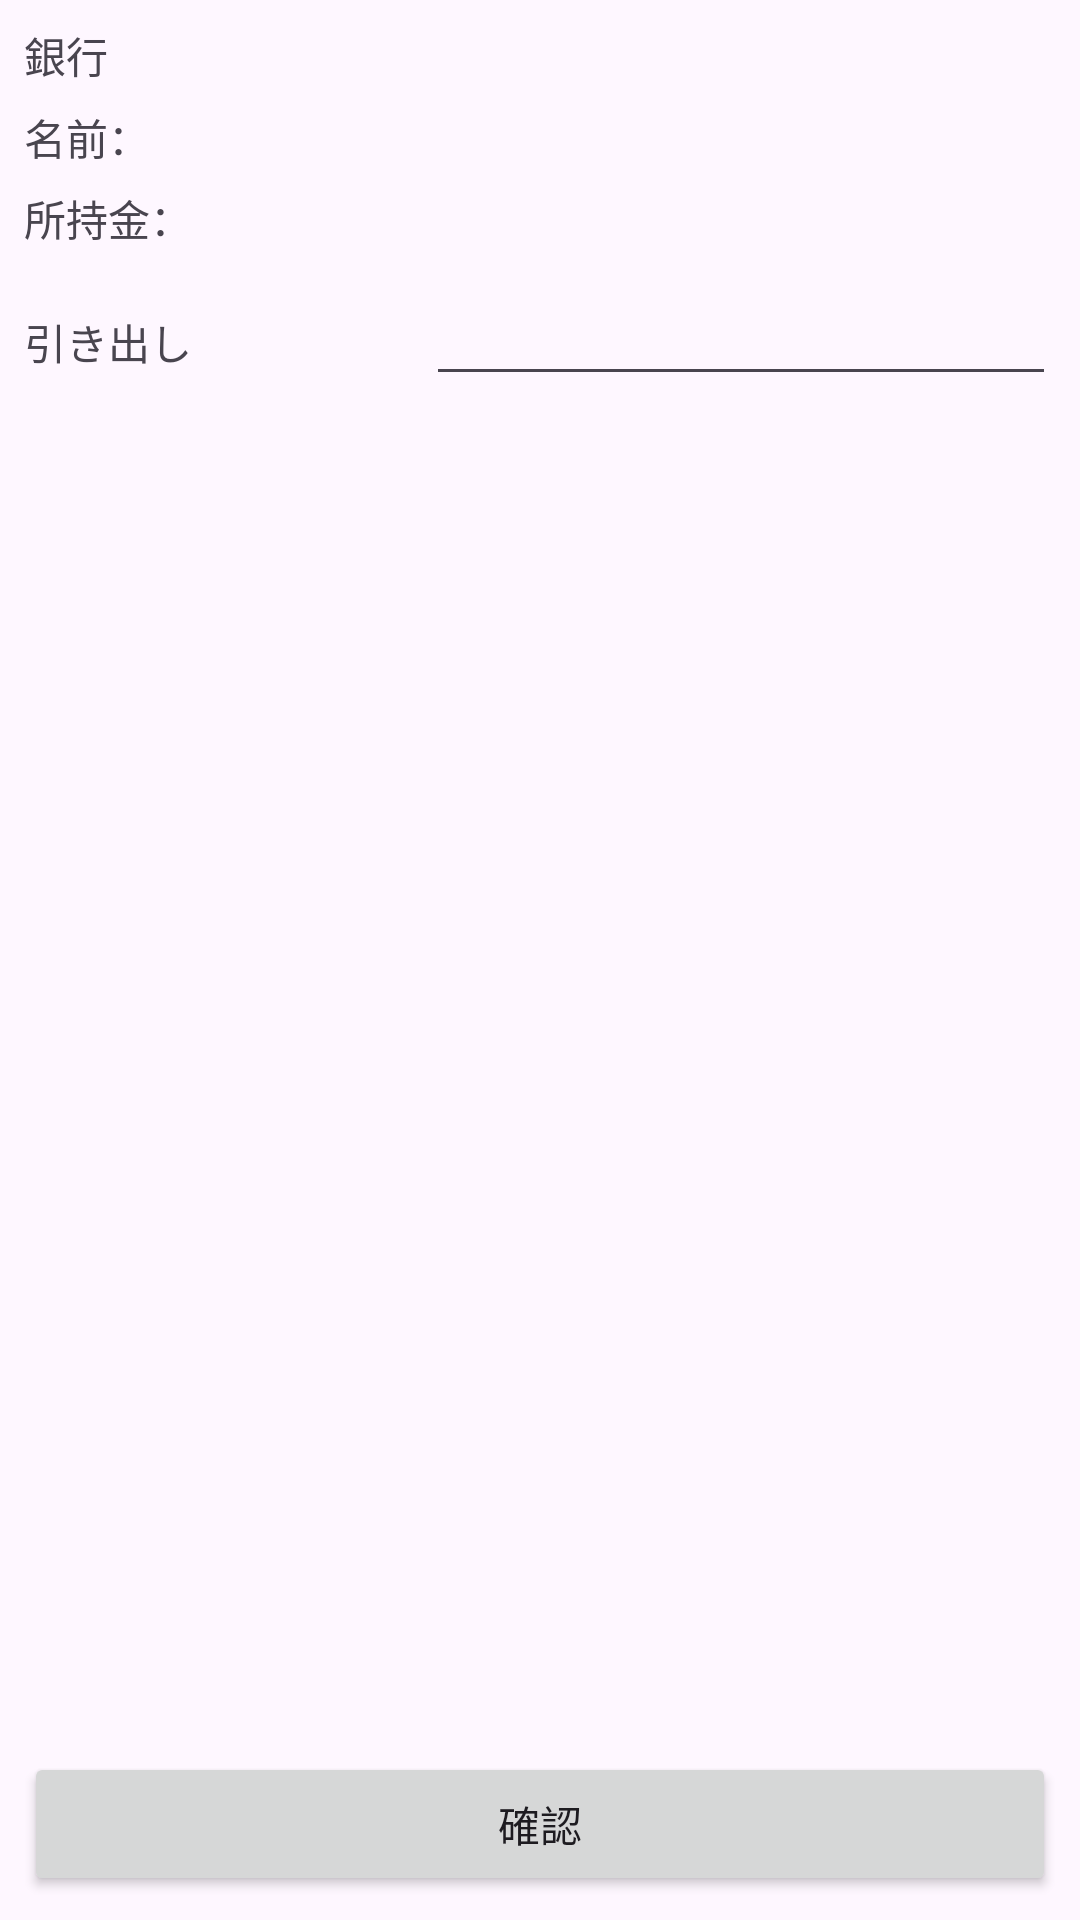

The Android layout XML behind this screen, and the referenced resources:
<!-- AndroidManifest.xml: application theme Theme.K07_0024_Intent -->
<!-- res/layout/activity_bunk.xml -->
<?xml version="1.0" encoding="utf-8"?>
<androidx.constraintlayout.widget.ConstraintLayout xmlns:android="http://schemas.android.com/apk/res/android"
    xmlns:app="http://schemas.android.com/apk/res-auto"
    xmlns:tools="http://schemas.android.com/tools"
    android:id="@+id/main"
    android:layout_width="match_parent"
    android:layout_height="match_parent"
    tools:context=".BunkActivity">

    <TextView
        android:id="@+id/BunkName"
        android:layout_width="wrap_content"
        android:layout_height="wrap_content"
        android:layout_marginStart="8dp"
        android:layout_marginTop="8dp"
        android:text="@string/bunk_name"
        app:layout_constraintStart_toStartOf="parent"
        app:layout_constraintTop_toTopOf="parent" />

    <TextView
        android:id="@+id/BuName"
        android:layout_width="wrap_content"
        android:layout_height="wrap_content"
        android:layout_marginStart="8dp"
        android:text="@string/name"
        app:layout_constraintBaseline_toBaselineOf="@+id/puName"
        app:layout_constraintStart_toStartOf="parent" />

    <TextView
        android:id="@+id/puName"
        android:layout_width="wrap_content"
        android:layout_height="wrap_content"
        android:layout_marginTop="8dp"
        android:layout_marginEnd="8dp"
        app:layout_constraintEnd_toEndOf="parent"
        app:layout_constraintTop_toBottomOf="@+id/BunkName" />

    <TextView
        android:id="@+id/BuMoney"
        android:layout_width="wrap_content"
        android:layout_height="wrap_content"
        android:layout_marginStart="8dp"
        android:text="@string/money"
        app:layout_constraintBaseline_toBaselineOf="@+id/puMoney"
        app:layout_constraintStart_toStartOf="parent" />

    <TextView
        android:id="@+id/puMoney"
        android:layout_width="wrap_content"
        android:layout_height="wrap_content"
        android:layout_marginTop="8dp"
        android:layout_marginEnd="8dp"
        app:layout_constraintEnd_toEndOf="parent"
        app:layout_constraintTop_toBottomOf="@+id/puName" />

    <TextView
        android:id="@+id/BuPush"
        android:layout_width="wrap_content"
        android:layout_height="wrap_content"
        android:layout_marginStart="8dp"
        android:text="@string/bunk_push"
        app:layout_constraintBaseline_toBaselineOf="@+id/PushMoney"
        app:layout_constraintStart_toStartOf="parent" />

    <EditText
        android:id="@+id/PushMoney"
        android:layout_width="wrap_content"
        android:layout_height="wrap_content"
        android:layout_marginTop="8dp"
        android:layout_marginEnd="8dp"
        android:ems="10"
        android:inputType="number"
        app:layout_constraintEnd_toEndOf="parent"
        app:layout_constraintTop_toBottomOf="@+id/puMoney" />

    <Button
        android:id="@+id/btConfirm"
        android:layout_width="0dp"
        android:layout_height="wrap_content"
        android:layout_marginStart="8dp"
        android:layout_marginEnd="8dp"
        android:layout_marginBottom="8dp"
        android:text="@string/bt_confirm"
        app:layout_constraintBottom_toBottomOf="parent"
        app:layout_constraintEnd_toEndOf="parent"
        app:layout_constraintStart_toStartOf="parent" />
</androidx.constraintlayout.widget.ConstraintLayout>
<!-- resources referenced by this layout -->
<resources>
  <string name="bt_confirm">確認</string>
  <string name="bunk_name">銀行</string>
  <string name="bunk_push">引き出し</string>
  <string name="money">所持金：</string>
  <string name="name">名前：</string>
  <style name="Theme.K07_0024_Intent" parent="Base.Theme.K07_0024_Intent" />
  <style name="Base.Theme.K07_0024_Intent" parent="Theme.Material3.DayNight">
          
          
      </style>
</resources>
